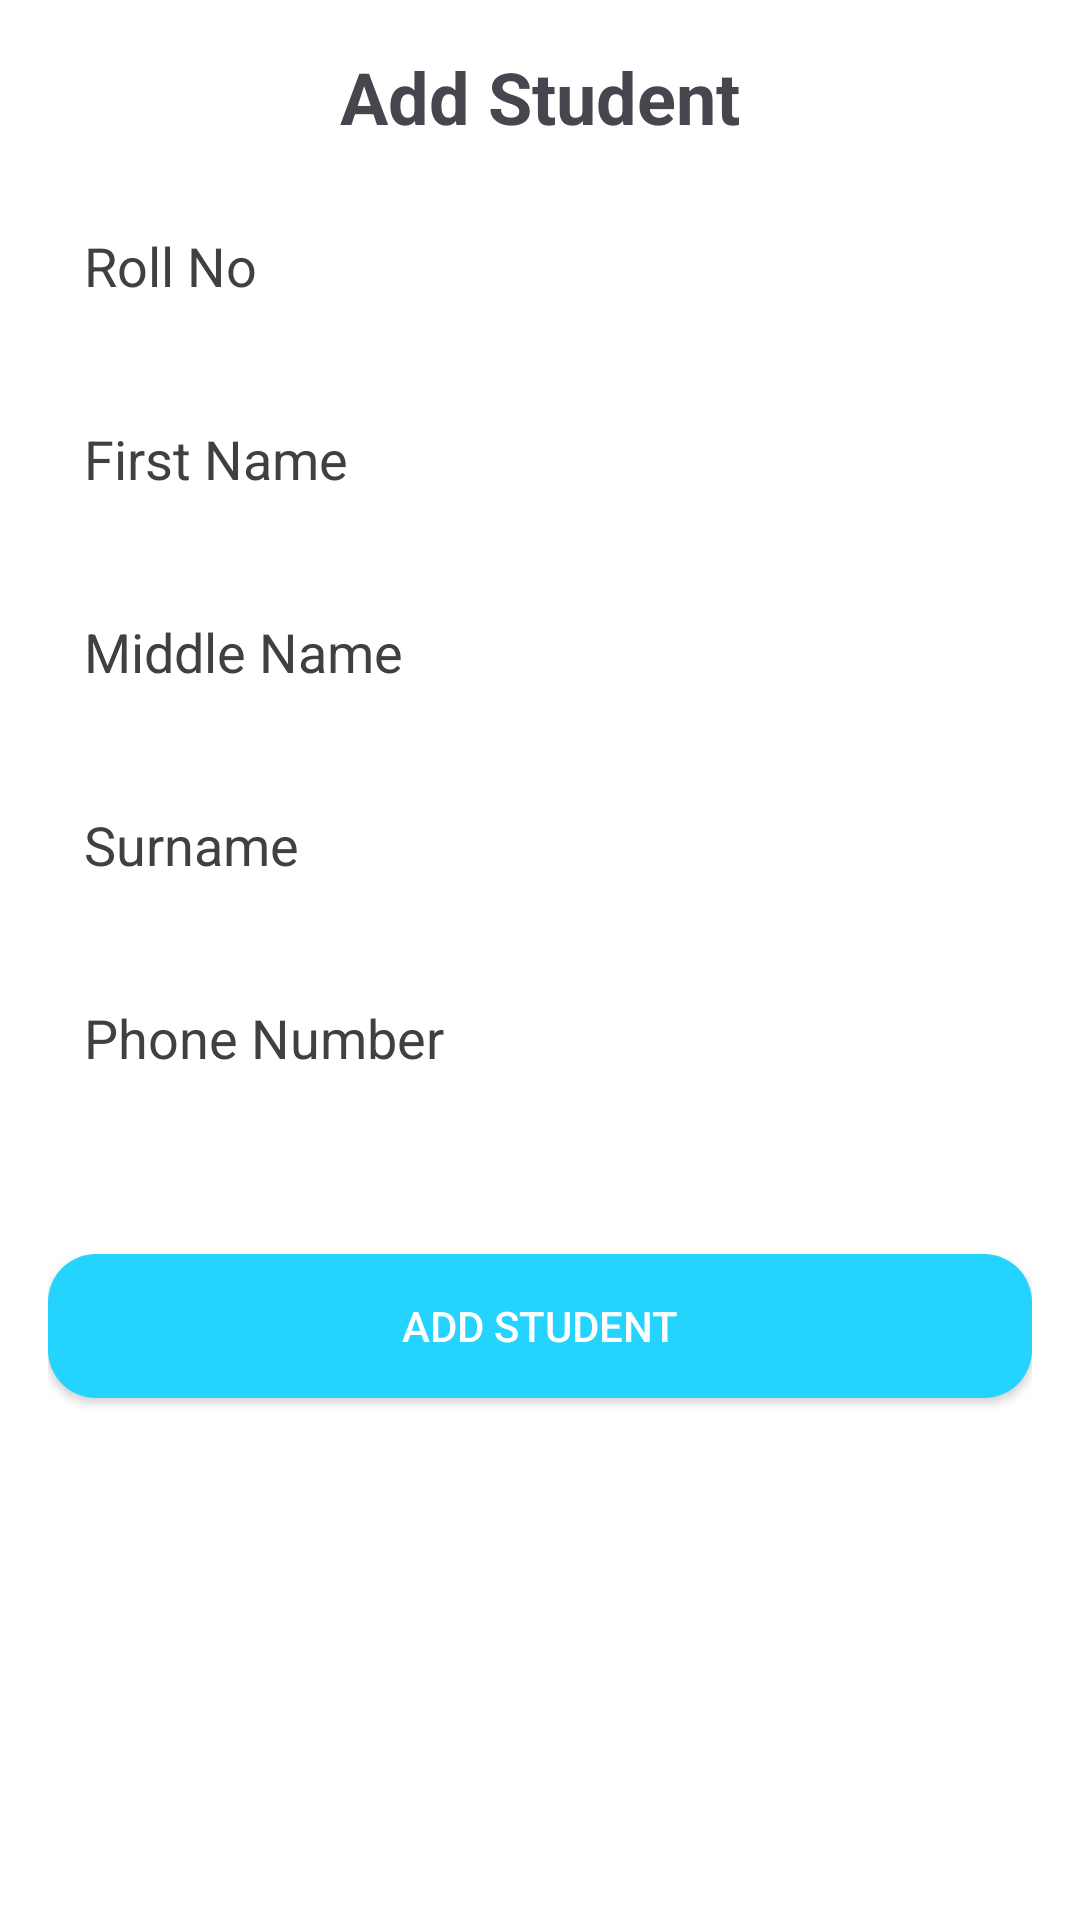

The Android layout XML behind this screen, and the referenced resources:
<!-- AndroidManifest.xml: application theme Theme.SchoolManagementApp -->
<!-- res/layout/activity_add_student.xml -->
<?xml version="1.0" encoding="utf-8"?>
<RelativeLayout xmlns:android="http://schemas.android.com/apk/res/android"
    android:layout_width="match_parent"
    android:layout_height="match_parent"
    android:padding="16dp"
    android:background="@color/white">

    <TextView
        android:id="@+id/AddStudText"
        android:layout_width="wrap_content"
        android:layout_height="wrap_content"
        android:text="Add Student"
        android:textSize="24sp"
        android:textColorHint="@color/darker_gray"
        android:textStyle="bold"
        android:layout_centerHorizontal="true"
        android:layout_marginBottom="16dp" />

    <EditText
        android:id="@+id/etRollNo"
        android:layout_width="match_parent"
        android:layout_height="wrap_content"
        android:textColorHint="@color/darker_gray"
        android:hint="Roll No"
        android:layout_marginBottom="16dp"
        android:padding="12dp"
        android:layout_below="@+id/AddStudText"
        android:background="@drawable/edit_text_background" />

    <EditText
        android:id="@+id/etFirstName"
        android:layout_width="match_parent"
        android:layout_height="wrap_content"
        android:hint="First Name"
        android:textColorHint="@color/darker_gray"
        android:layout_below="@id/etRollNo"
        android:layout_marginBottom="16dp"
        android:padding="12dp"
        android:background="@drawable/edit_text_background" />

    <EditText
        android:id="@+id/etMiddleName"
        android:layout_width="match_parent"
        android:layout_height="wrap_content"
        android:hint="Middle Name"
        android:textColorHint="@color/darker_gray"
        android:layout_below="@id/etFirstName"
        android:layout_marginBottom="16dp"
        android:padding="12dp"
        android:background="@drawable/edit_text_background" />

    <EditText
        android:id="@+id/etSurname"
        android:layout_width="match_parent"
        android:layout_height="wrap_content"
        android:hint="Surname"
        android:textColorHint="@color/darker_gray"
        android:layout_below="@id/etMiddleName"
        android:layout_marginBottom="16dp"
        android:padding="12dp"
        android:background="@drawable/edit_text_background" />

    <EditText
        android:id="@+id/etStudentPhone"
        android:layout_width="match_parent"
        android:layout_height="wrap_content"
        android:hint="Phone Number"
        android:textColorHint="@color/darker_gray"
        android:layout_below="@id/etSurname"
        android:layout_marginBottom="16dp"
        android:padding="12dp"
        android:background="@drawable/edit_text_background" />

    <Spinner
        android:id="@+id/spinnerStandard"
        android:layout_width="match_parent"
        android:layout_height="wrap_content"
        android:layout_below="@id/etStudentPhone"
        android:layout_marginBottom="16dp"
        android:background="@drawable/spinner_background" />

    <Spinner
        android:id="@+id/spinnerClass"
        android:layout_width="match_parent"
        android:layout_height="wrap_content"
        android:layout_below="@id/spinnerStandard"
        android:layout_marginBottom="16dp"
        android:background="@drawable/spinner_background" />


    <Button
        android:id="@+id/btnAddStudent"
        android:layout_width="match_parent"
        android:layout_height="wrap_content"
        android:text="Add Student"
        android:layout_below="@id/spinnerClass"
        android:padding="12dp"
        android:background="@drawable/button_background"
        android:textColor="@android:color/white" />

</RelativeLayout>
<!-- resources referenced by this layout -->
<resources>
  <color name="darker_gray">#404040</color>
  <color name="white">#FFFFFFFF</color>
  <!-- drawable button_background (drawable) -->
  <?xml version="1.0" encoding="utf-8"?>
  <shape xmlns:android="http://schemas.android.com/apk/res/android"
      android:shape="rectangle">
      <solid android:color="@color/prime" />
      <corners android:radius="16dp" />
  </shape>
  <style name="Theme.SchoolManagementApp" parent="Base.Theme.SchoolManagementApp" />
  <color name="prime">#FF24D3FE</color>
  <style name="Base.Theme.SchoolManagementApp" parent="Theme.Material3.DayNight.NoActionBar">
          
           <item name="colorPrimary">@color/prime</item>
      </style>
</resources>
